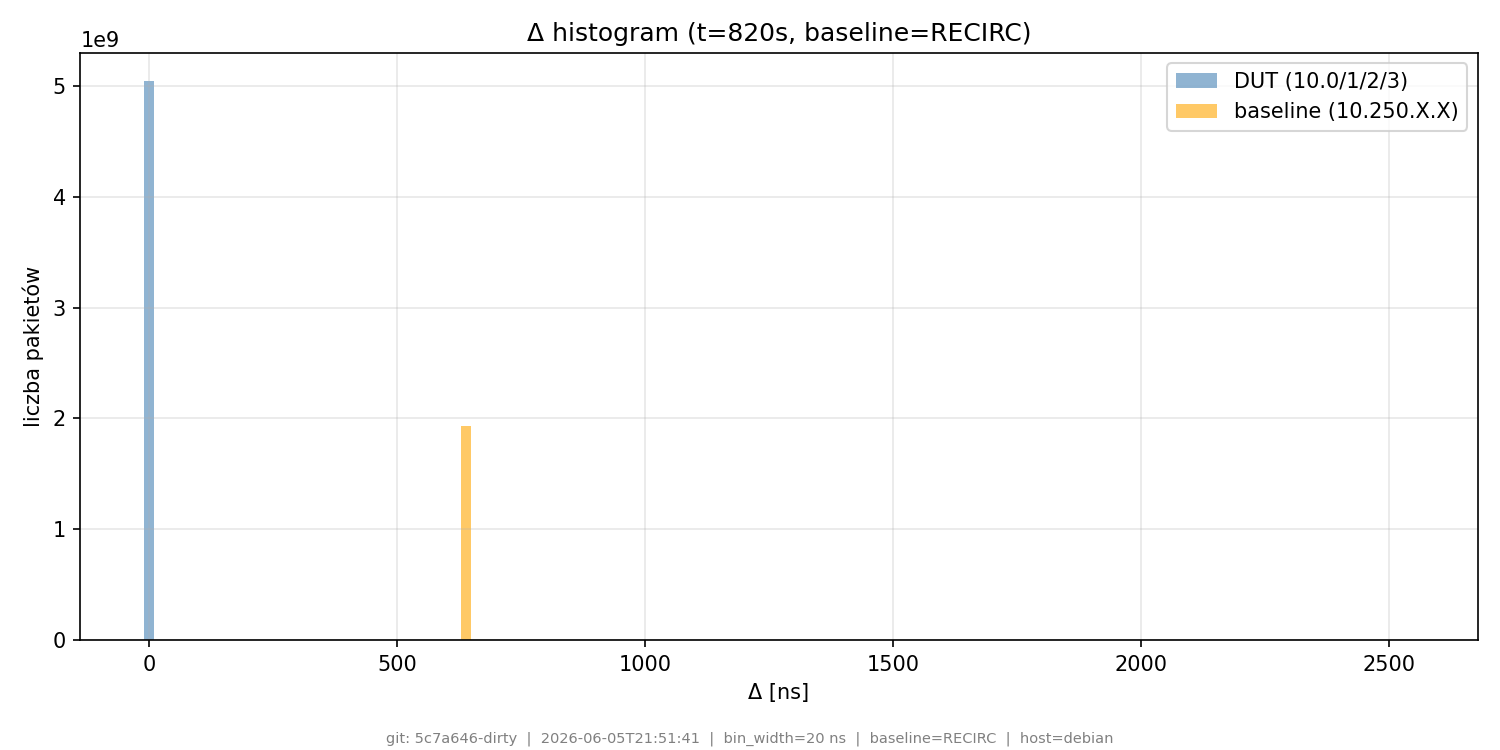

The data file committed next to this chart (first rows):
# git_commit=5c7a646-dirty; timestamp=20…
bin_lo_ns, bin_hi_ns, count_dut, count_base
0, 20, 5043786811, 1130860
20, 40, 13, 0
40, 60, 27, 0
60, 80, 28, 0
80, 100, 30, 0
100, 120, 36, 0
120, 140, 36, 0
140, 160, 26, 0
160, 180, 35, 0
180, 200, 36, 0
200, 220, 56, 0
220, 240, 35, 0
240, 260, 45, 0
260, 280, 42, 0
280, 300, 44, 0
300, 320, 53, 0
320, 340, 46, 0
340, 360, 75, 0
360, 380, 70, 0
380, 400, 76, 0
400, 420, 79, 0
420, 440, 70, 0
440, 460, 80, 0
460, 480, 60, 0
480, 500, 88, 0
500, 520, 78, 0
520, 540, 95, 0
540, 560, 105, 0
560, 580, 107, 0
580, 600, 102, 0
600, 620, 109, 0
620, 640, 119, 27
640, 660, 137, 1933194576
660, 680, 134, 1794403
680, 700, 146, 4
700, 720, 142, 0
720, 740, 135, 0
740, 760, 152, 0
760, 780, 153, 0
780, 800, 146, 0
800, 820, 160, 0
820, 840, 171, 0
840, 860, 169, 0
860, 880, 162, 0
880, 900, 164, 0
900, 920, 171, 0
920, 940, 187, 0
940, 960, 202, 0
960, 980, 224, 0
980, 1000, 214, 0
1000, 1020, 198, 0
1020, 1040, 184, 0
1040, 1060, 211, 0
1060, 1080, 217, 0
1080, 1100, 220, 0
1100, 1120, 247, 0
1120, 1140, 243, 0
1140, 1160, 241, 0
1160, 1180, 234, 0
... 69 more rows
